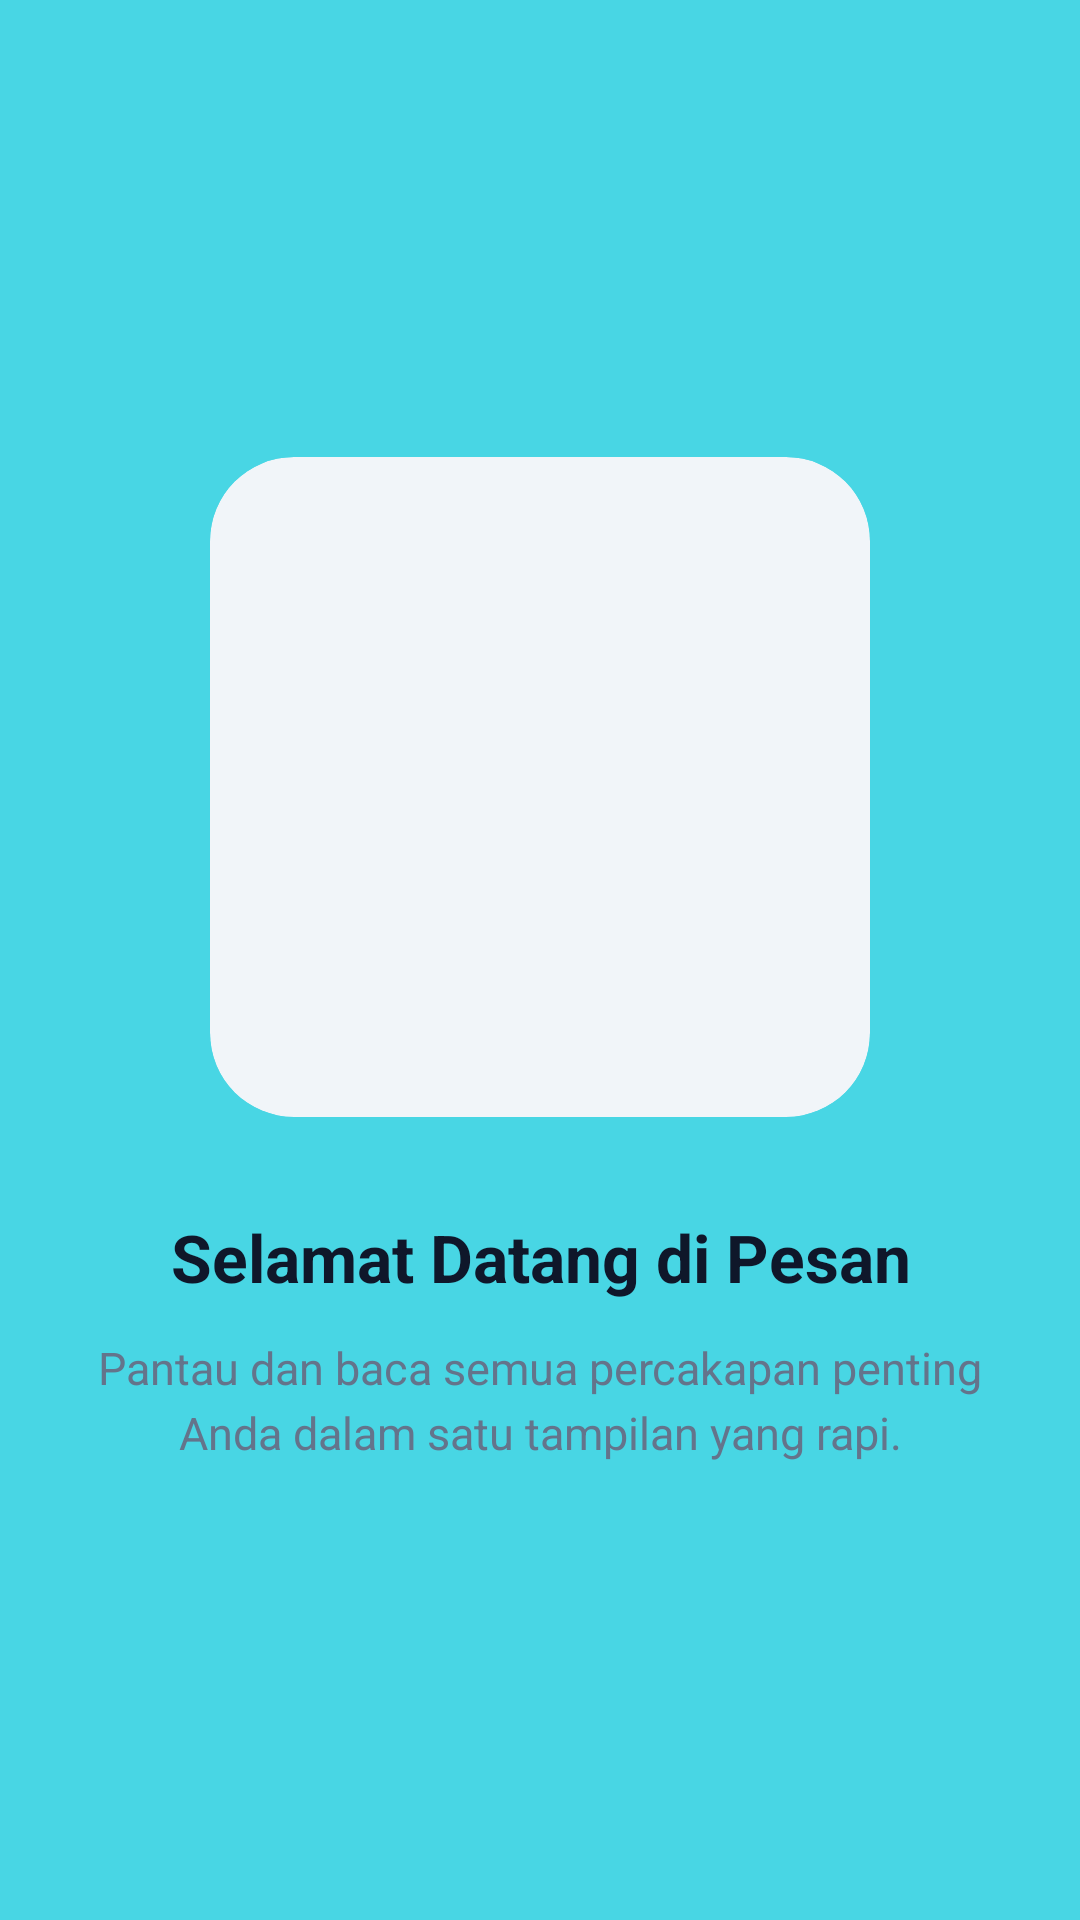

Here is an Android app screen rendered from its layout file. Give the layout XML and the strings, colors and styles it references.
<!-- AndroidManifest.xml: application theme Theme.TIF_Wulandari -->
<!-- res/layout/fragment_tutorial1.xml -->
<?xml version="1.0" encoding="utf-8"?>
<androidx.constraintlayout.widget.ConstraintLayout xmlns:android="http://schemas.android.com/apk/res/android"
    xmlns:app="http://schemas.android.com/apk/res-auto"
    xmlns:tools="http://schemas.android.com/tools"
    android:layout_width="match_parent"
    android:layout_height="match_parent"
    android:background="#48D6E4"
    android:padding="24dp"
    tools:context=".message.tutorial.Tutorial1Fragment">

    <androidx.cardview.widget.CardView
        android:id="@+id/cardIllustration"
        android:layout_width="220dp"
        android:layout_height="220dp"
        app:cardBackgroundColor="#F1F5F9"
        app:cardCornerRadius="28dp"
        app:cardElevation="0dp"
        app:layout_constraintBottom_toTopOf="@+id/tvTitle"
        app:layout_constraintEnd_toEndOf="parent"
        app:layout_constraintStart_toStartOf="parent"
        app:layout_constraintTop_toTopOf="parent"
        app:layout_constraintVertical_chainStyle="packed">

        <ImageView
            android:id="@+id/ivTutorial"
            android:layout_width="match_parent"
            android:layout_height="match_parent"
            android:contentDescription="Ilustrasi Tutorial 1"
            android:padding="28dp"
            android:scaleType="fitCenter"
            android:src="@mipmap/ic_launcher" />
    </androidx.cardview.widget.CardView>

    <TextView
        android:id="@+id/tvTitle"
        android:layout_width="0dp"
        android:layout_height="wrap_content"
        android:layout_marginTop="32dp"
        android:gravity="center"
        android:text="Selamat Datang di Pesan"
        android:textColor="#0F172A"
        android:textSize="22sp"
        android:textStyle="bold"
        app:layout_constraintBottom_toTopOf="@+id/tvDescription"
        app:layout_constraintEnd_toEndOf="parent"
        app:layout_constraintStart_toStartOf="parent"
        app:layout_constraintTop_toBottomOf="@+id/cardIllustration" />

    <TextView
        android:id="@+id/tvDescription"
        android:layout_width="0dp"
        android:layout_height="wrap_content"
        android:layout_marginTop="12dp"
        android:gravity="center"
        android:lineSpacingExtra="4dp"
        android:text="Pantau dan baca semua percakapan penting Anda dalam satu tampilan yang rapi."
        android:textColor="#64748B"
        android:textSize="15sp"
        app:layout_constraintBottom_toBottomOf="parent"
        app:layout_constraintEnd_toEndOf="parent"
        app:layout_constraintStart_toStartOf="parent"
        app:layout_constraintTop_toBottomOf="@+id/tvTitle" />

</androidx.constraintlayout.widget.ConstraintLayout>
<!-- resources referenced by this layout -->
<resources>
  <style name="Theme.TIF_Wulandari" parent="Base.Theme.TIF_Wulandari" />
  <style name="Base.Theme.TIF_Wulandari" parent="Theme.Material3.DayNight.NoActionBar">
          
          
      </style>
</resources>
